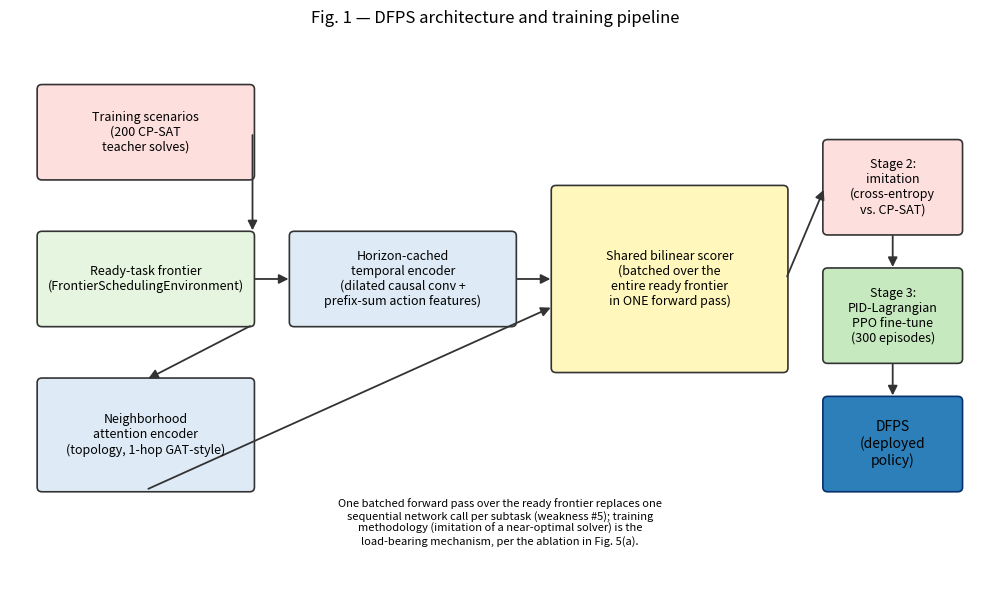
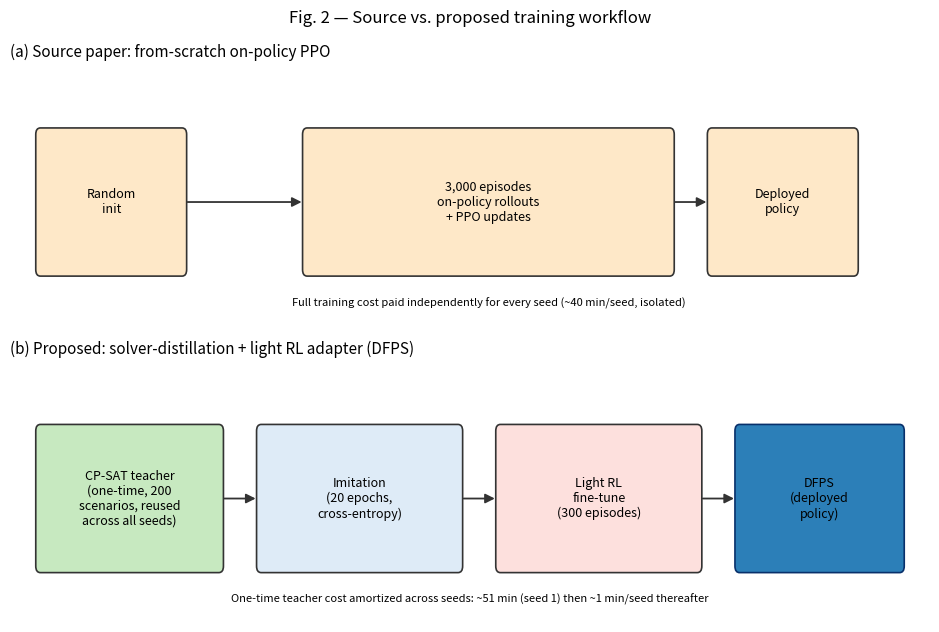

Generate these figures, in order, with matplotlib:
from __future__ import annotations

import matplotlib
matplotlib.use("Agg")
import matplotlib.patches as mpatches
import matplotlib.pyplot as plt
from matplotlib.patches import FancyArrowPatch

OUT = "ANALYSIS/figures"


def box(ax, xy, w, h, text, fc="#eef2f7", ec="#333333", fontsize=9):
    rect = mpatches.FancyBboxPatch(xy, w, h, boxstyle="round,pad=0.02,rounding_size=0.05",
                                    linewidth=1.2, edgecolor=ec, facecolor=fc)
    ax.add_patch(rect)
    ax.text(xy[0] + w / 2, xy[1] + h / 2, text, ha="center", va="center", fontsize=fontsize, wrap=True)
    return rect


def arrow(ax, p1, p2, color="#333333"):
    a = FancyArrowPatch(p1, p2, arrowstyle="-|>", mutation_scale=14, color=color, linewidth=1.3)
    ax.add_patch(a)


def fig1_architecture():
    fig, ax = plt.subplots(figsize=(10, 6.2))
    ax.set_xlim(0, 10)
    ax.set_ylim(0, 6.2)
    ax.axis("off")
    ax.set_title("Fig. 1 — DFPS architecture and training pipeline", fontsize=12)

    box(ax, (0.3, 4.6), 2.2, 1.0, "Training scenarios\n(200 CP-SAT\nteacher solves)", fc="#fde0dd")
    box(ax, (0.3, 3.0), 2.2, 1.0, "Ready-task frontier\n(FrontierSchedulingEnvironment)", fc="#e5f5e0")
    box(ax, (0.3, 1.2), 2.2, 1.2, "Neighborhood\nattention encoder\n(topology, 1-hop GAT-style)", fc="#deebf7")

    box(ax, (2.9, 3.0), 2.3, 1.0, "Horizon-cached\ntemporal encoder\n(dilated causal conv +\nprefix-sum action features)", fc="#deebf7")

    box(ax, (5.6, 2.5), 2.4, 2.0, "Shared bilinear scorer\n(batched over the\nentire ready frontier\nin ONE forward pass)", fc="#fff7bc")

    box(ax, (8.4, 4.0), 1.4, 1.0, "Stage 2:\nimitation\n(cross-entropy\nvs. CP-SAT)", fc="#fde0dd")
    box(ax, (8.4, 2.6), 1.4, 1.0, "Stage 3:\nPID-Lagrangian\nPPO fine-tune\n(300 episodes)", fc="#c7e9c0")
    box(ax, (8.4, 1.2), 1.4, 1.0, "DFPS\n(deployed\npolicy)", fc="#2c7fb8", ec="#08306b", fontsize=10)

    arrow(ax, (2.5, 5.1), (2.5, 4.0))
    arrow(ax, (2.5, 3.0), (1.4, 2.4))
    arrow(ax, (2.5, 3.5), (2.9, 3.5))
    arrow(ax, (1.4, 1.2), (5.6, 3.2))
    arrow(ax, (5.2, 3.5), (5.6, 3.5))
    arrow(ax, (8.0, 3.5), (8.4, 4.5))
    arrow(ax, (9.1, 4.0), (9.1, 3.6))
    arrow(ax, (9.1, 2.6), (9.1, 2.2))

    ax.text(5.05, 0.6, "One batched forward pass over the ready frontier replaces one\n"
                        "sequential network call per subtask (weakness #5); training\n"
                        "methodology (imitation of a near-optimal solver) is the\n"
                        "load-bearing mechanism, per the ablation in Fig. 5(a).",
            fontsize=8, ha="center", style="italic")
    fig.tight_layout()
    fig.savefig(f"{OUT}/fig1_architecture.png")
    plt.close(fig)


def fig2_workflow_comparison():
    fig, axes = plt.subplots(2, 1, figsize=(9.5, 6.4))

    ax = axes[0]
    ax.set_xlim(0, 10); ax.set_ylim(0, 2); ax.axis("off")
    ax.set_title("(a) Source paper: from-scratch on-policy PPO", fontsize=11, loc="left")
    steps = ["Random\ninit", "3,000 episodes\non-policy rollouts\n+ PPO updates", "Deployed\npolicy"]
    xs = [0.3, 3.2, 7.6]
    ws = [1.6, 4.0, 1.6]
    for x, w, s in zip(xs, ws, steps):
        box(ax, (x, 0.4), w, 1.1, s, fc="#fee8c8")
    arrow(ax, (1.9, 0.95), (3.2, 0.95))
    arrow(ax, (7.2, 0.95), (7.6, 0.95))
    ax.text(5.2, 0.15, "Full training cost paid independently for every seed (~40 min/seed, isolated)", fontsize=8, ha="center", style="italic")

    ax = axes[1]
    ax.set_xlim(0, 10); ax.set_ylim(0, 2); ax.axis("off")
    ax.set_title("(b) Proposed: solver-distillation + light RL adapter (DFPS)", fontsize=11, loc="left")
    box(ax, (0.3, 0.4), 2.0, 1.1, "CP-SAT teacher\n(one-time, 200\nscenarios, reused\nacross all seeds)", fc="#c7e9c0")
    box(ax, (2.7, 0.4), 2.2, 1.1, "Imitation\n(20 epochs,\ncross-entropy)", fc="#deebf7")
    box(ax, (5.3, 0.4), 2.2, 1.1, "Light RL\nfine-tune\n(300 episodes)", fc="#fde0dd")
    box(ax, (7.9, 0.4), 1.8, 1.1, "DFPS\n(deployed\npolicy)", fc="#2c7fb8", ec="#08306b")
    arrow(ax, (2.3, 0.95), (2.7, 0.95))
    arrow(ax, (4.9, 0.95), (5.3, 0.95))
    arrow(ax, (7.5, 0.95), (7.9, 0.95))
    ax.text(5.0, 0.15, "One-time teacher cost amortized across seeds: ~51 min (seed 1) then ~1 min/seed thereafter", fontsize=8, ha="center", style="italic")

    fig.suptitle("Fig. 2 — Source vs. proposed training workflow", fontsize=12)
    fig.tight_layout()
    fig.savefig(f"{OUT}/fig2_workflow_comparison.png")
    plt.close(fig)


if __name__ == "__main__":
    import os
    os.makedirs(OUT, exist_ok=True)
    fig1_architecture()
    fig2_workflow_comparison()
    print("schematic figures written")
